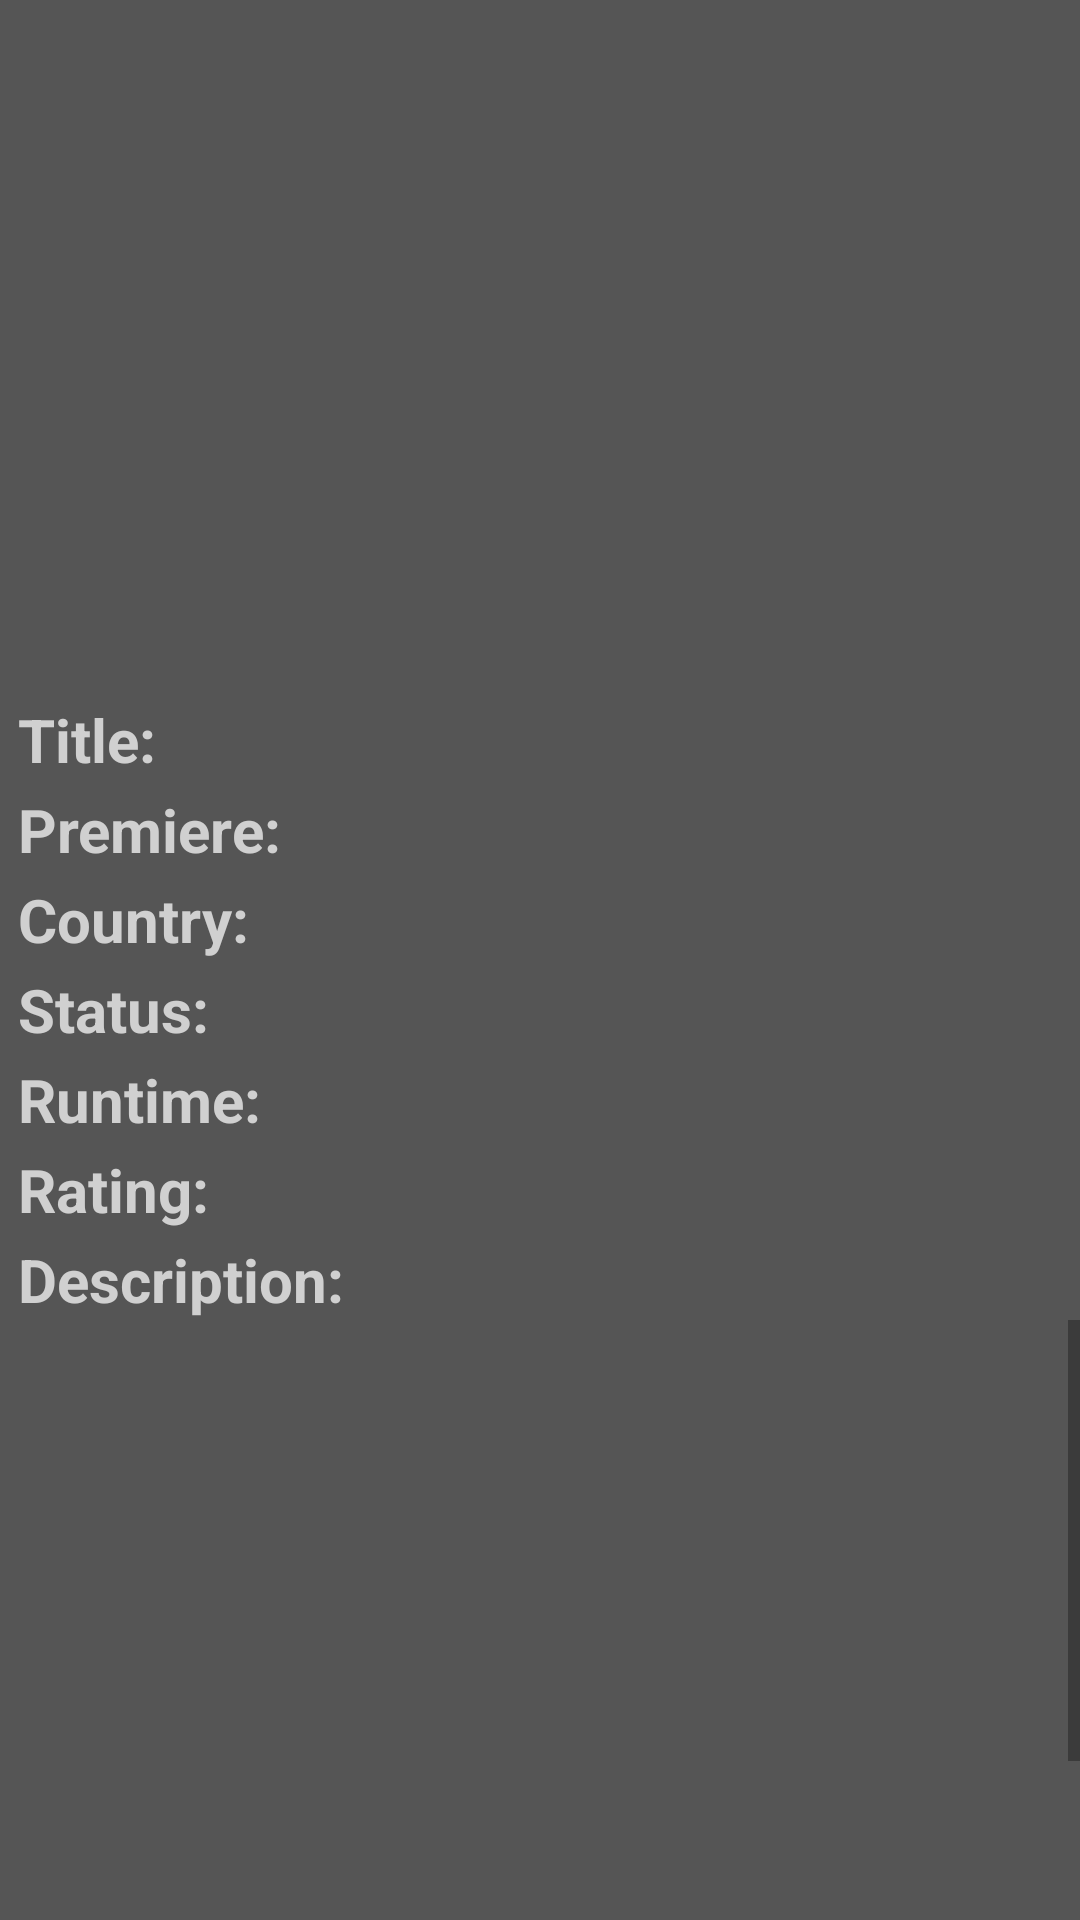

Produce the Android XML layout that renders to this screen, including the resource entries it uses.
<!-- AndroidManifest.xml: application theme Theme.Trying_navigation_with_myApp -->
<!-- res/layout/fragment_detail.xml -->
<?xml version="1.0" encoding="utf-8"?>
<FrameLayout xmlns:android="http://schemas.android.com/apk/res/android"
    xmlns:tools="http://schemas.android.com/tools"
    android:layout_width="match_parent"
    android:layout_height="match_parent"
    android:id="@+id/detail"
    android:backgroundTint="#555555"
    android:background="@color/black"
    tools:context=".Fragments.DetailFragment">

    <LinearLayout
        android:layout_width="match_parent"
        android:orientation="vertical"
        android:layout_height="match_parent">

    
        <ImageView
            android:id="@+id/imageDetail"
            android:scaleType="fitXY"
            android:layout_width="match_parent"
            android:layout_height="230dp"/>

        <LinearLayout
            android:layout_width="match_parent"
            android:orientation="horizontal"
            android:layout_height="wrap_content">

            <TextView
                android:layout_width="wrap_content"
                android:layout_height="wrap_content"
                android:layout_marginLeft="6dp"
                android:layout_marginTop="3dp"
                android:text="Title: "
                android:textColor="#d0d0d0"
                android:textSize="20sp"
                android:textStyle="bold"
                />

            <TextView
                android:id="@+id/name_detail"
                android:layout_width="0dp"
                android:layout_height="wrap_content"
                android:layout_weight="1"
                android:textColor="#d0d0d0"
                android:textSize="18sp"
                android:textStyle="italic"
                android:layout_marginTop="3dp"
                />

        </LinearLayout>

        <LinearLayout
            android:layout_width="match_parent"
            android:orientation="horizontal"
            android:layout_height="wrap_content">

            <TextView
                android:layout_width="wrap_content"
                android:layout_height="wrap_content"
                android:layout_marginLeft="6dp"
                android:layout_marginTop="3dp"
                android:text="Premiere: "
                android:textColor="#d0d0d0"
                android:textSize="20sp"
                android:textStyle="bold"
                />

            <TextView
                android:id="@+id/startDate_Detail"
                android:layout_width="0dp"
                android:layout_height="wrap_content"
                android:layout_weight="1"
                android:textColor="#d0d0d0"
                android:textSize="18sp"
                android:textStyle="italic"
                android:layout_marginTop="3dp"
                />

        </LinearLayout>

        <LinearLayout
            android:orientation="horizontal"
            android:layout_width="match_parent"
            android:layout_height="wrap_content">

            <TextView
                android:layout_width="wrap_content"
                android:layout_height="wrap_content"
                android:layout_marginLeft="6dp"
                android:layout_marginTop="3dp"
                android:text="Country: "
                android:textColor="#d0d0d0"
                android:textSize="20sp"
                android:textStyle="bold"
                />

            <TextView
                android:id="@+id/country_Detail"
                android:layout_width="0dp"
                android:layout_height="wrap_content"
                android:layout_weight="1"
                android:textColor="#d0d0d0"
                android:textSize="18sp"
                android:textStyle="italic"
                android:layout_marginTop="3dp"
                />

        </LinearLayout>

        <LinearLayout
            android:orientation="horizontal"
            android:layout_width="match_parent"
            android:layout_height="wrap_content">

            <TextView
                android:layout_width="wrap_content"
                android:layout_height="wrap_content"
                android:layout_marginLeft="6dp"
                android:layout_marginTop="3dp"
                android:text="Status: "
                android:textColor="#d0d0d0"
                android:textSize="20sp"
                android:textStyle="bold"
                />

            <TextView
                android:id="@+id/end_date_Detail"
                android:layout_width="0dp"
                android:layout_height="wrap_content"
                android:layout_weight="1"
                android:textColor="#d0d0d0"
                android:textSize="18sp"
                android:textStyle="italic"
                android:layout_marginTop="3dp"
                />

        </LinearLayout>

        <LinearLayout
            android:orientation="horizontal"
            android:layout_width="match_parent"
            android:layout_height="wrap_content">

            <TextView
                android:layout_width="wrap_content"
                android:layout_height="wrap_content"
                android:layout_marginLeft="6dp"
                android:layout_marginTop="3dp"
                android:text="Runtime: "
                android:textColor="#d0d0d0"
                android:textSize="20sp"
                android:textStyle="bold"
                />

            <TextView
                android:id="@+id/runtime_Detail"
                android:layout_width="0dp"
                android:layout_height="wrap_content"
                android:layout_weight="1"
                android:textColor="#d0d0d0"
                android:textSize="18sp"
                android:textStyle="italic"
                android:layout_marginTop="3dp"
                />

        </LinearLayout>

        <LinearLayout
            android:orientation="horizontal"
            android:layout_width="match_parent"
            android:layout_height="wrap_content">

            <TextView
                android:layout_width="wrap_content"
                android:layout_height="wrap_content"
                android:layout_marginLeft="6dp"
                android:layout_marginTop="3dp"
                android:text="Rating: "
                android:textColor="#d0d0d0"
                android:textSize="20sp"
                android:textStyle="bold"
                />

            <TextView
                android:id="@+id/rating_Detail"
                android:layout_width="0dp"
                android:layout_height="wrap_content"
                android:layout_weight="1"
                android:textColor="#d0d0d0"
                android:textSize="18sp"
                android:textStyle="italic"
                android:layout_marginTop="3dp"
                />

        </LinearLayout>

        <LinearLayout
            android:orientation="horizontal"
            android:layout_width="match_parent"
            android:layout_height="wrap_content">

            <TextView
                android:layout_width="wrap_content"
                android:layout_height="wrap_content"
                android:layout_marginLeft="6dp"
                android:layout_marginTop="3dp"
                android:text="Description: "
                android:textColor="#d0d0d0"
                android:textSize="20sp"
                android:textStyle="bold"
                />


        </LinearLayout>

        <ScrollView
            android:layout_width="match_parent"
            android:layout_height="150dp"
            android:fillViewport="true">

        <TextView
            android:id="@+id/description_Detail"
            android:layout_width="match_parent"
            android:layout_height="wrap_content"
            android:layout_marginLeft="6dp"
            android:layout_marginTop="3dp"
            android:layout_weight="1"
            android:paddingTop="-20dp"
            android:textColor="#d0d0d0"
            android:textSize="18sp"
            android:textStyle="italic"
            android:scrollbars="vertical"
            />

        </ScrollView>

    </LinearLayout>
</FrameLayout>
<!-- resources referenced by this layout -->
<resources>
  <style name="Theme.Trying_navigation_with_myApp" parent="Theme.MaterialComponents.DayNight.DarkActionBar">
          
          <item name="colorPrimary">@color/purple_500</item>
          <item name="colorPrimaryVariant">@color/purple_700</item>
          <item name="colorOnPrimary">@color/white</item>
          
          <item name="colorSecondary">@color/teal_200</item>
          <item name="colorSecondaryVariant">@color/teal_700</item>
          <item name="colorOnSecondary">@color/black</item>
          
          <item name="android:statusBarColor" tools:targetApi="l">?attr/colorPrimaryVariant</item>
          
      </style>
  <!-- not gathered from this repository: default colours our renderer supplied (Android Studio template values) -->
  <color name="purple_500">#FF6200EE</color>
  <color name="purple_700">#FF3700B3</color>
  <color name="teal_200">#FF03DAC5</color>
  <color name="teal_700">#FF018786</color>
  <color name="black">#FF000000</color>
  <color name="white">#FFFFFFFF</color>
</resources>
